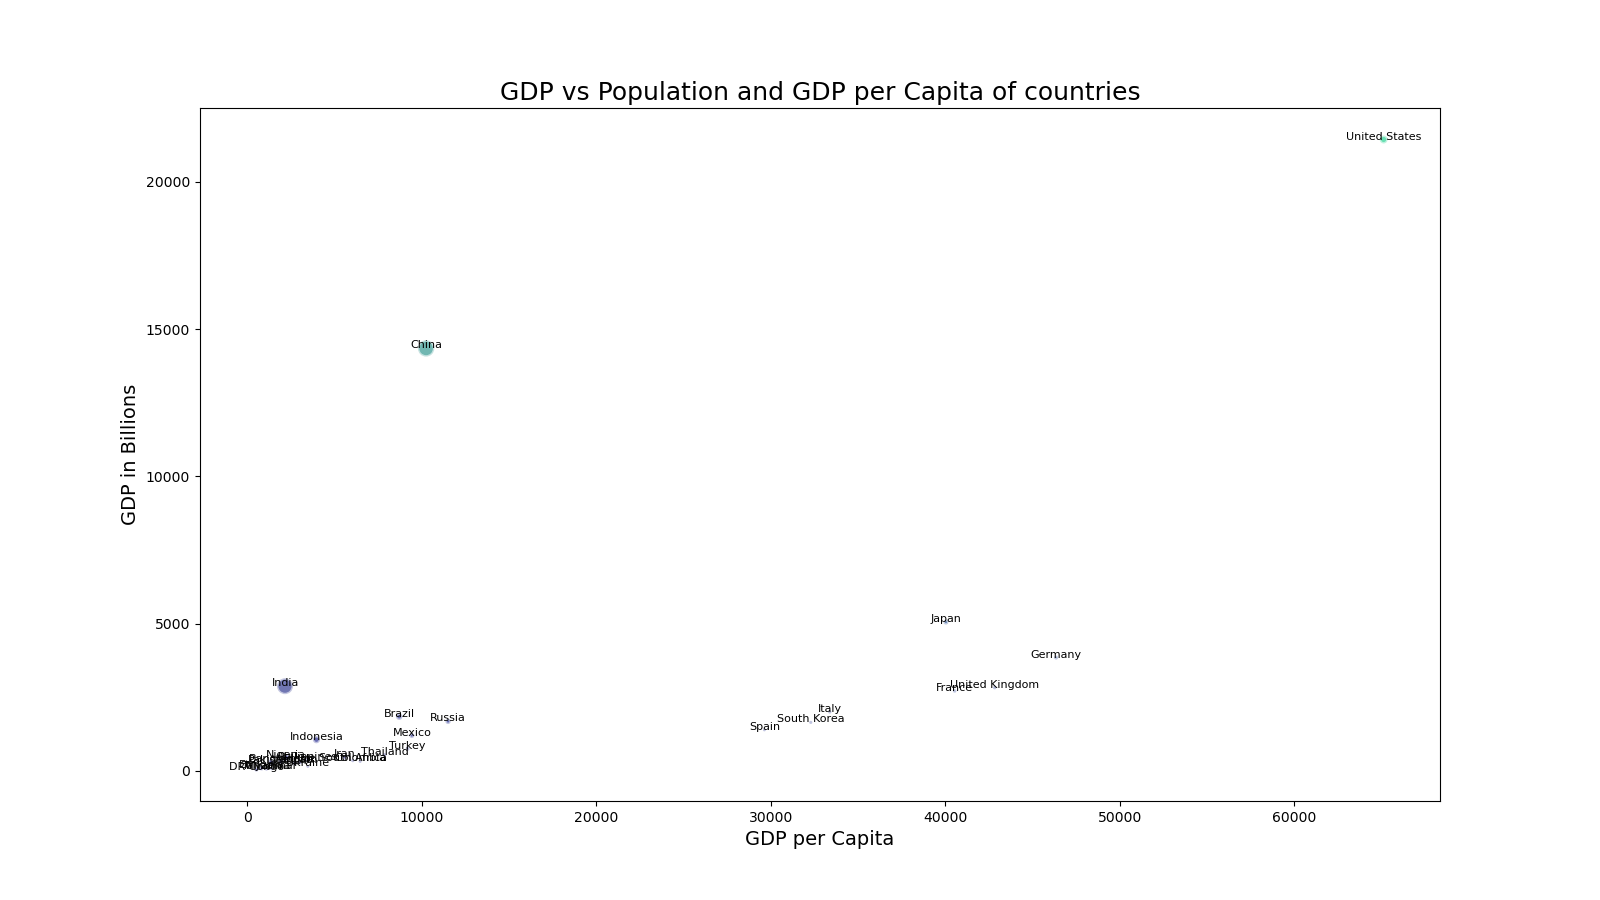

Values plotted in this chart, from the file beside it:
Country, Population (millions), GDP (billions), GDP per Capita
China, 1398, 14342, 10254
India, 1326, 2875, 2169
United States, 329, 21433, 65118
Indonesia, 267, 1059, 3969
Brazil, 211, 1839, 8712
Pakistan, 206, 284, 1380
Nigeria, 200, 448, 2235
Bangladesh, 163, 317, 1942
Russia, 146, 1680, 11510
Mexico, 127, 1198, 9437
Japan, 126, 5050, 40039
Ethiopia, 115, 95, 826
Philippines, 108, 376, 3481
Egypt, 100, 303, 3030
Vietnam, 96, 261, 2721
DR Congo, 89, 47, 528
Turkey, 82, 754, 9195
Iran, 82, 458, 5585
Germany, 83, 3846, 46349
Thailand, 69, 543, 7870
France, 67, 2715, 40537
United Kingdom, 66, 2827, 42834
Italy, 60, 2003, 33383
South Africa, 58, 351, 6052
Myanmar, 54, 76, 1407
South Korea, 51, 1646, 32294
Colombia, 50, 324, 6474
Spain, 47, 1393, 29638
Ukraine, 44, 153, 3477
Tanzania, 56, 62, 1107
